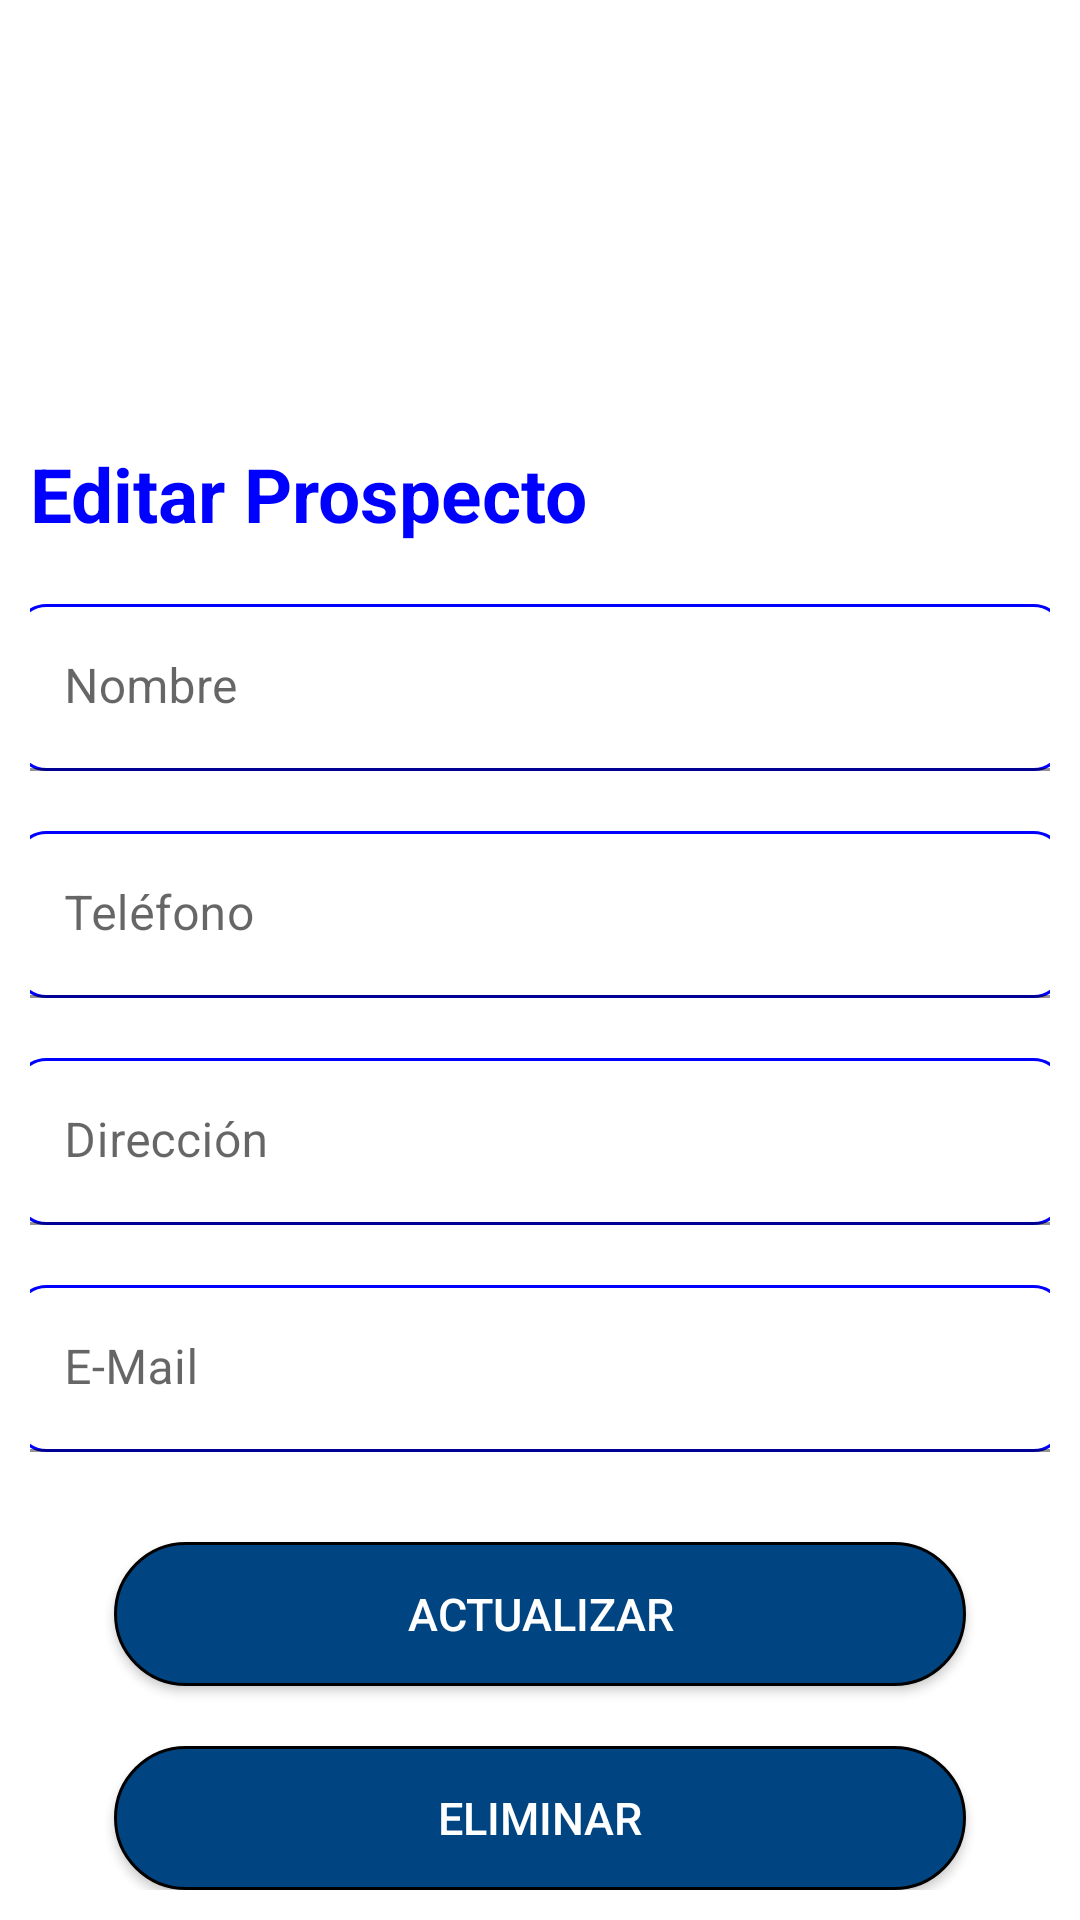

Produce the Android XML layout that renders to this screen, including the resource entries it uses.
<!-- AndroidManifest.xml: application theme Theme.DAGBOOK -->
<!-- res/layout/activity_prospect_details.xml -->
<?xml version="1.0" encoding="utf-8"?>
<RelativeLayout xmlns:android="http://schemas.android.com/apk/res/android"
    xmlns:app="http://schemas.android.com/apk/res-auto"
    xmlns:tools="http://schemas.android.com/tools"
    android:layout_width="match_parent"
    android:layout_height="match_parent"
    tools:context=".ProspectDetailsActivity"
    android:background="@drawable/background_page">
    <ScrollView
        android:layout_width="match_parent"
        android:layout_height="wrap_content"
        android:layout_alignParentBottom="true"
        android:background="@drawable/shape_target"
        android:padding="10dp">

        <RelativeLayout
            android:layout_width="match_parent"
            android:layout_height="wrap_content">

            <TextView
                android:id="@+id/tv_reg"
                android:layout_width="350dp"
                android:layout_height="wrap_content"
                android:layout_marginTop="10dp"
                android:layout_centerHorizontal="true"
                android:gravity="left"
                android:text="Editar Prospecto"
                android:textColor="#0000FF"
                android:textSize="25sp"
                android:textStyle="bold" />

            <com.google.android.material.textfield.TextInputLayout
                android:id="@+id/tv_name"
                style="@style/Widget.MaterialComponents.TextInputLayout.FilledBox"
                android:layout_width="match_parent"
                android:layout_height="wrap_content"
                android:layout_below="@id/tv_reg"
                android:layout_marginTop="10dp">

                <com.google.android.material.textfield.TextInputEditText
                    android:id="@+id/name"
                    android:layout_width="350dp"
                    android:layout_height="wrap_content"
                    android:layout_marginTop="10dp"
                    android:background="@drawable/border"
                    android:hint="Nombre"
                    android:textColor="@color/black"
                    android:autoSizeMaxTextSize="100sp"
                    android:autoSizeMinTextSize="12sp"
                    android:autoSizeStepGranularity="2sp"
                    android:autoSizeTextType="uniform"
                    android:layout_gravity="center">

                </com.google.android.material.textfield.TextInputEditText>
            </com.google.android.material.textfield.TextInputLayout>


            <com.google.android.material.textfield.TextInputLayout
                android:id="@+id/tv_mail"
                style="@style/Widget.MaterialComponents.TextInputLayout.FilledBox"
                android:layout_width="match_parent"
                android:layout_height="wrap_content"
                android:layout_below="@id/tv_name"
                android:layout_marginTop="10dp"/>


            <com.google.android.material.textfield.TextInputLayout
                android:id="@+id/tv_phone"
                style="@style/Widget.MaterialComponents.TextInputLayout.FilledBox"
                android:layout_width="match_parent"
                android:layout_height="wrap_content"
                android:layout_below="@id/tv_mail"
                android:layout_marginTop="0dp">

                <com.google.android.material.textfield.TextInputEditText
                    android:id="@+id/phone"
                    android:layout_width="350dp"
                    android:layout_height="wrap_content"
                    android:layout_marginTop="10dp"
                    android:background="@drawable/border"
                    android:hint="Teléfono"
                    android:textColor="@color/black"
                    android:autoSizeMaxTextSize="100sp"
                    android:autoSizeMinTextSize="12sp"
                    android:autoSizeStepGranularity="2sp"
                    android:autoSizeTextType="uniform"
                    android:layout_gravity="center"></com.google.android.material.textfield.TextInputEditText>
            </com.google.android.material.textfield.TextInputLayout>


            <com.google.android.material.textfield.TextInputLayout
                android:id="@+id/tv_pass"
                style="@style/Widget.MaterialComponents.TextInputLayout.FilledBox"
                android:layout_width="match_parent"
                android:layout_height="wrap_content"
                android:layout_below="@id/tv_phone"
                android:layout_marginTop="10dp">

                <com.google.android.material.textfield.TextInputEditText
                    android:id="@+id/address"
                    android:layout_width="350dp"
                    android:layout_height="wrap_content"
                    android:layout_marginTop="10dp"
                    android:background="@drawable/border"
                    android:hint="Dirección"
                    android:textColor="@color/black"
                    android:autoSizeMaxTextSize="100sp"
                    android:autoSizeMinTextSize="12sp"
                    android:autoSizeStepGranularity="2sp"
                    android:autoSizeTextType="uniform"
                    android:layout_gravity="center">

                </com.google.android.material.textfield.TextInputEditText>

            </com.google.android.material.textfield.TextInputLayout>

            <com.google.android.material.textfield.TextInputLayout
                android:id="@+id/tv_correo"
                style="@style/Widget.MaterialComponents.TextInputLayout.FilledBox"
                android:layout_width="match_parent"
                android:layout_height="wrap_content"
                android:layout_below="@id/tv_pass"
                android:layout_marginTop="10dp">

                <com.google.android.material.textfield.TextInputEditText
                    android:id="@+id/correoE"
                    android:layout_width="350dp"
                    android:layout_height="wrap_content"
                    android:layout_marginTop="10dp"
                    android:background="@drawable/border"
                    android:hint="E-Mail"
                    android:textColor="@color/black"
                    android:autoSizeMaxTextSize="100sp"
                    android:autoSizeMinTextSize="12sp"
                    android:autoSizeStepGranularity="2sp"
                    android:autoSizeTextType="uniform"
                    android:layout_gravity="center">

                </com.google.android.material.textfield.TextInputEditText>

            </com.google.android.material.textfield.TextInputLayout>
            <com.google.android.material.textfield.TextInputLayout
                android:id="@+id/tv_con_pass"
                style="@style/Widget.MaterialComponents.TextInputLayout.FilledBox"
                android:layout_width="match_parent"
                android:layout_height="wrap_content"
                android:layout_below="@id/tv_correo"
                android:layout_marginTop="10dp"/>


            <LinearLayout
                android:layout_width="match_parent"
                android:layout_height="wrap_content"
                android:layout_below="@id/tv_con_pass"
                android:orientation="vertical">

                <Button
                    android:id="@+id/btn_update"
                    android:layout_width="284dp"
                    android:layout_height="wrap_content"
                    android:layout_marginTop="20dp"
                    android:background="@drawable/shape_btn"
                    android:text="Actualizar"
                    android:textColor="@color/white"
                    android:textSize="15dp"
                    android:layout_gravity="center"/>
                <Button
                    android:id="@+id/btn_delete"
                    android:layout_width="284dp"
                    android:layout_height="wrap_content"
                    android:layout_marginTop="20dp"
                    android:background="@drawable/shape_btn"
                    android:text="Eliminar"
                    android:textColor="@color/white"
                    android:textSize="15dp"
                    android:layout_gravity="center"/>

            </LinearLayout>


        </RelativeLayout>

    </ScrollView>

</RelativeLayout>
<!-- resources referenced by this layout -->
<resources>
  <color name="black">#FF000000</color>
  <color name="white">#FFFFFFFF</color>
  <!-- drawable border (drawable) -->
  <?xml version="1.0" encoding="utf-8"?>
  <shape xmlns:android="http://schemas.android.com/apk/res/android"
      android:shape="rectangle">
  <solid
      android:color="@color/white"/>
      <corners
          android:radius="10dp"/>
          <stroke
              android:width="1dp"
              android:color="#0000FF"/>
  
  </shape>
  <!-- drawable shape_btn (drawable) -->
  <?xml version="1.0" encoding="utf-8"?>
  <shape xmlns:android="http://schemas.android.com/apk/res/android">
      <solid
          android:color="#004581"/>
      <corners android:radius="40dp"/>
      <stroke
          android:color="@color/black"
          android:width="1dp"/>
  
  </shape>
  <style name="Theme.DAGBOOK" parent="Theme.MaterialComponents.DayNight.NoActionBar">
          
          <item name="colorPrimary">@color/purple_500</item>
          <item name="colorPrimaryVariant">@color/purple_700</item>
          <item name="colorOnPrimary">@color/white</item>
          
          <item name="colorSecondary">@color/teal_200</item>
          <item name="colorSecondaryVariant">@color/teal_700</item>
          <item name="colorOnSecondary">@color/black</item>
          
          <item name="android:statusBarColor">?attr/colorPrimaryVariant</item>
          
      </style>
  <color name="purple_500">#004581</color>
  <color name="purple_700">#004581</color>
  <color name="teal_200">#FF03DAC5</color>
  <color name="teal_700">#FF018786</color>
</resources>
